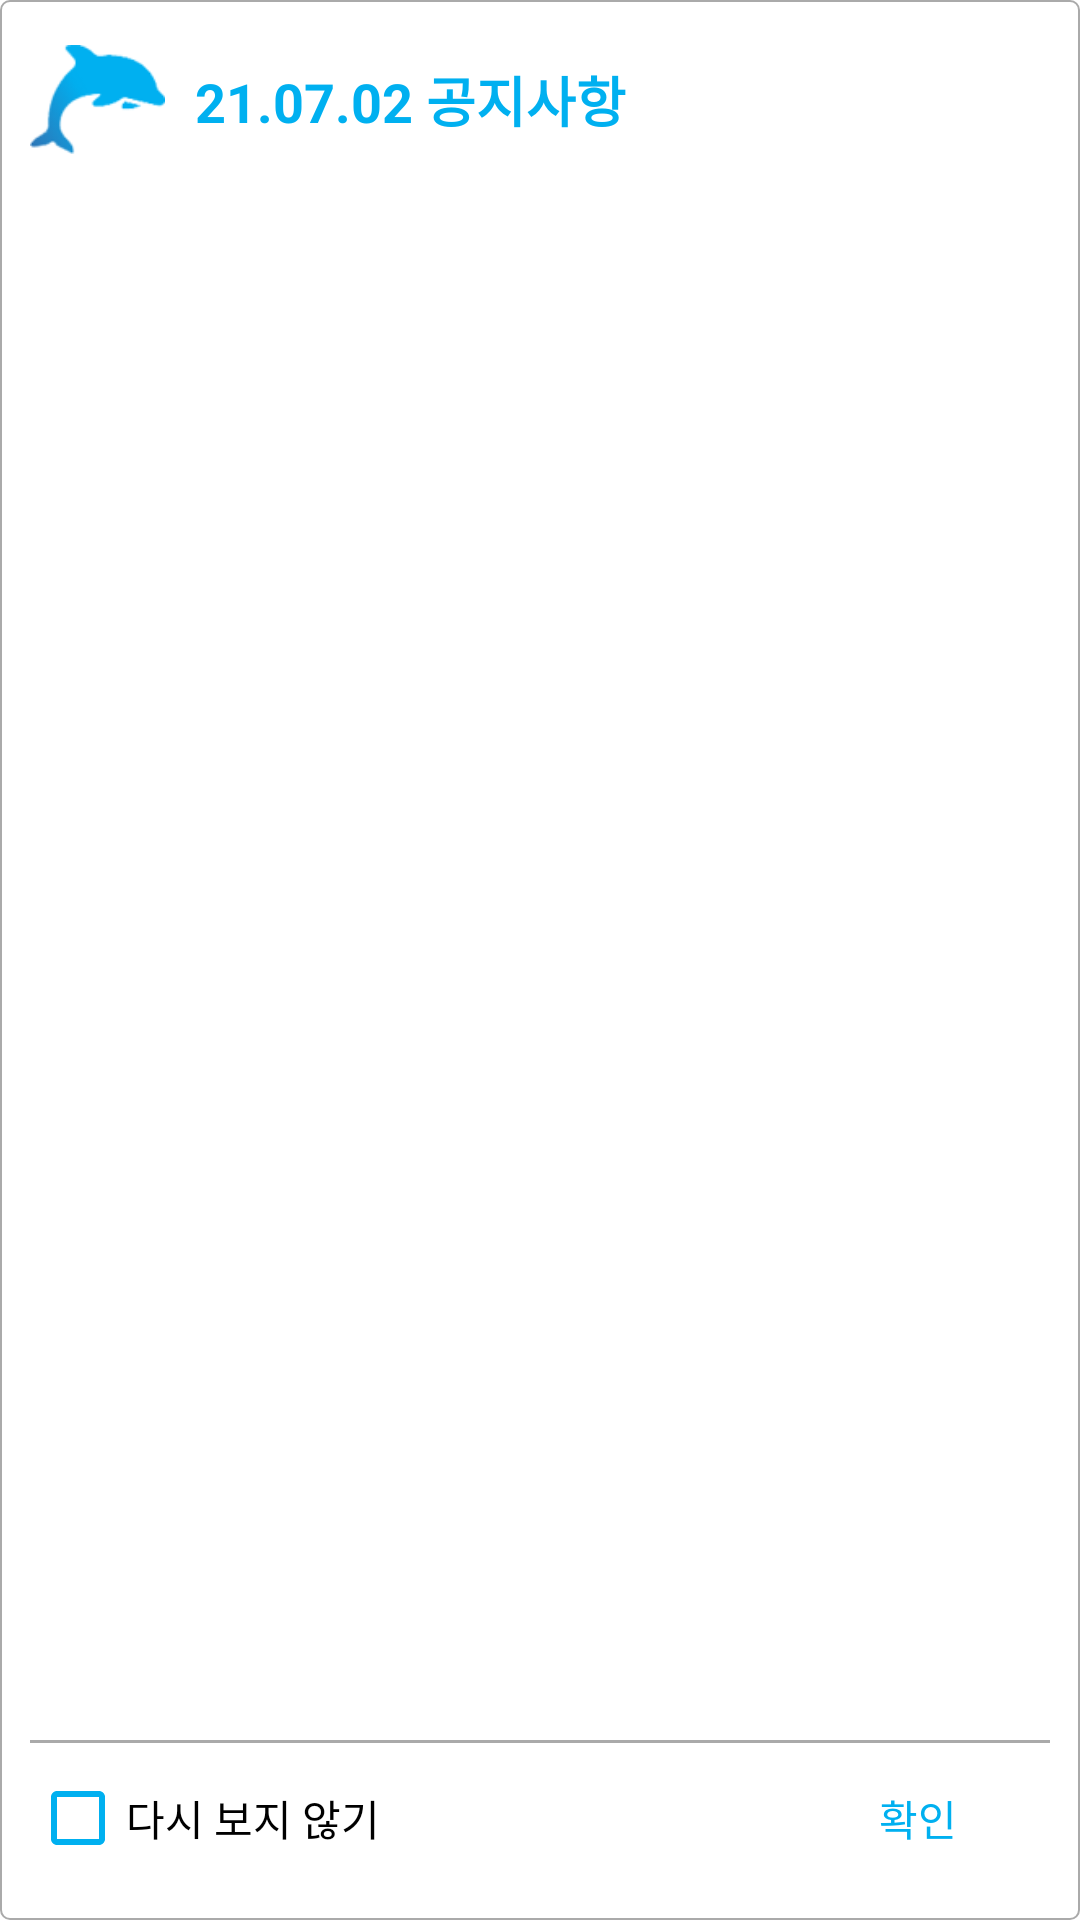

Reconstruct the res/layout file that produces this screen, plus the resources it refers to.
<!-- AndroidManifest.xml: application theme Theme.Dolphin -->
<!-- res/layout/dolphin_notice_custom_dialog.xml -->
<?xml version="1.0" encoding="utf-8"?>
<LinearLayout xmlns:android="http://schemas.android.com/apk/res/android"
    android:orientation="vertical"
    android:layout_width="350dp"
    android:layout_height="500dp"
    android:layout_gravity="center"
    android:paddingHorizontal="10dp"
    android:paddingVertical="10dp"
    android:background="@drawable/border_layout_basic">
    <LinearLayout
        android:layout_width="match_parent"
        android:layout_height="wrap_content"
        android:orientation="horizontal">
        <ImageView
            android:layout_width="45dp"
            android:layout_height="45dp"
            android:src="@drawable/icon_dolphins"
            android:layout_gravity="center"/>
        <TextView
            android:layout_width="wrap_content"
            android:layout_height="wrap_content"
            android:id="@+id/dialog_title"
            android:padding="10dp"
            android:textSize="18sp"
            android:text="21.07.02 공지사항"
            android:textColor="@color/Dolphin"
            android:textStyle="bold"/>
    </LinearLayout>
    <ScrollView
        android:layout_width="match_parent"
        android:layout_height="match_parent"
        android:layout_weight="1"
        android:layout_marginTop="5dp"
        android:background="@drawable/border_layout_under_bar">
        <TextView
            android:layout_width="wrap_content"
            android:layout_height="wrap_content"
            android:id="@+id/dialog_contents"
            android:textSize="16dp"
            android:linksClickable="true"
            android:autoLink="web"
            android:text=""
            android:textColor="@color/black"
            android:padding="10dp"/>
    </ScrollView>
    <LinearLayout
        android:layout_width="match_parent"
        android:layout_height="wrap_content"
        android:orientation="horizontal">
        <CheckBox
            android:layout_width="wrap_content"
            android:layout_height="wrap_content"
            android:id="@+id/dialog_showAgain"
            android:text="다시 보지 않기"
            android:checked="false"
            android:buttonTint="@color/Dolphin"/>
        <TextView
            android:layout_width="match_parent"
            android:layout_height="wrap_content"
            android:layout_weight="1"/>
        <Button
            android:layout_width="wrap_content"
            android:layout_height="wrap_content"
            android:id="@+id/dialog_okBtn"
            android:background="#00ffffff"
            android:text="확인"
            android:textColor="@color/Dolphin"/>
    </LinearLayout>

</LinearLayout>
<!-- resources referenced by this layout -->
<resources>
  <color name="Dolphin">#00b0f0</color>
  <color name="black">#FF000000</color>
  <!-- drawable border_layout_basic (drawable) -->
  <?xml version="1.0" encoding="utf-8"?>
  <shape xmlns:android="http://schemas.android.com/apk/res/android"
      android:shape="rectangle">
      <stroke android:color="#aaaaaa" android:width="0.7sp"/>
      <corners android:radius="3dp"/>
  
  </shape>
  <!-- drawable border_layout_under_bar (drawable) -->
  <?xml version="1.0" encoding="utf-8"?>
  <layer-list xmlns:android="http://schemas.android.com/apk/res/android">
      <item
          android:top="-2dp" android:bottom="1dp" android:right="-2dp" android:left="-2dp">
          <shape android:shape="rectangle">
              <solid android:color="#00ffffff"/>
              <stroke android:color="#aaaaaa" android:width="1dp"/>
          </shape>
      </item>
  </layer-list>
  <!-- drawable icon_dolphins: png bitmap (drawable, 7541 bytes) -->
  <style name="Theme.Dolphin" parent="Theme.MaterialComponents.DayNight.DarkActionBar">
          
          <item name="colorPrimary">@color/Dolphin</item>
          <item name="colorPrimaryVariant">@color/Dolphin</item>
          <item name="colorOnPrimary">@color/white</item>
          
          <item name="colorSecondary">@color/teal_200</item>
          <item name="colorSecondaryVariant">@color/teal_700</item>
          <item name="colorOnSecondary">@color/black</item>
          
          <item name="android:statusBarColor" tools:targetApi="l">?attr/colorPrimaryVariant</item>
          
          <item name="windowActionBar">false</item>
          <item name="windowNoTitle">true</item>
          <item name="android:windowFullscreen">false</item>
      </style>
  <color name="white">#FFFFFFFF</color>
  <color name="teal_200">#FF03DAC5</color>
  <color name="teal_700">#FF018786</color>
</resources>
